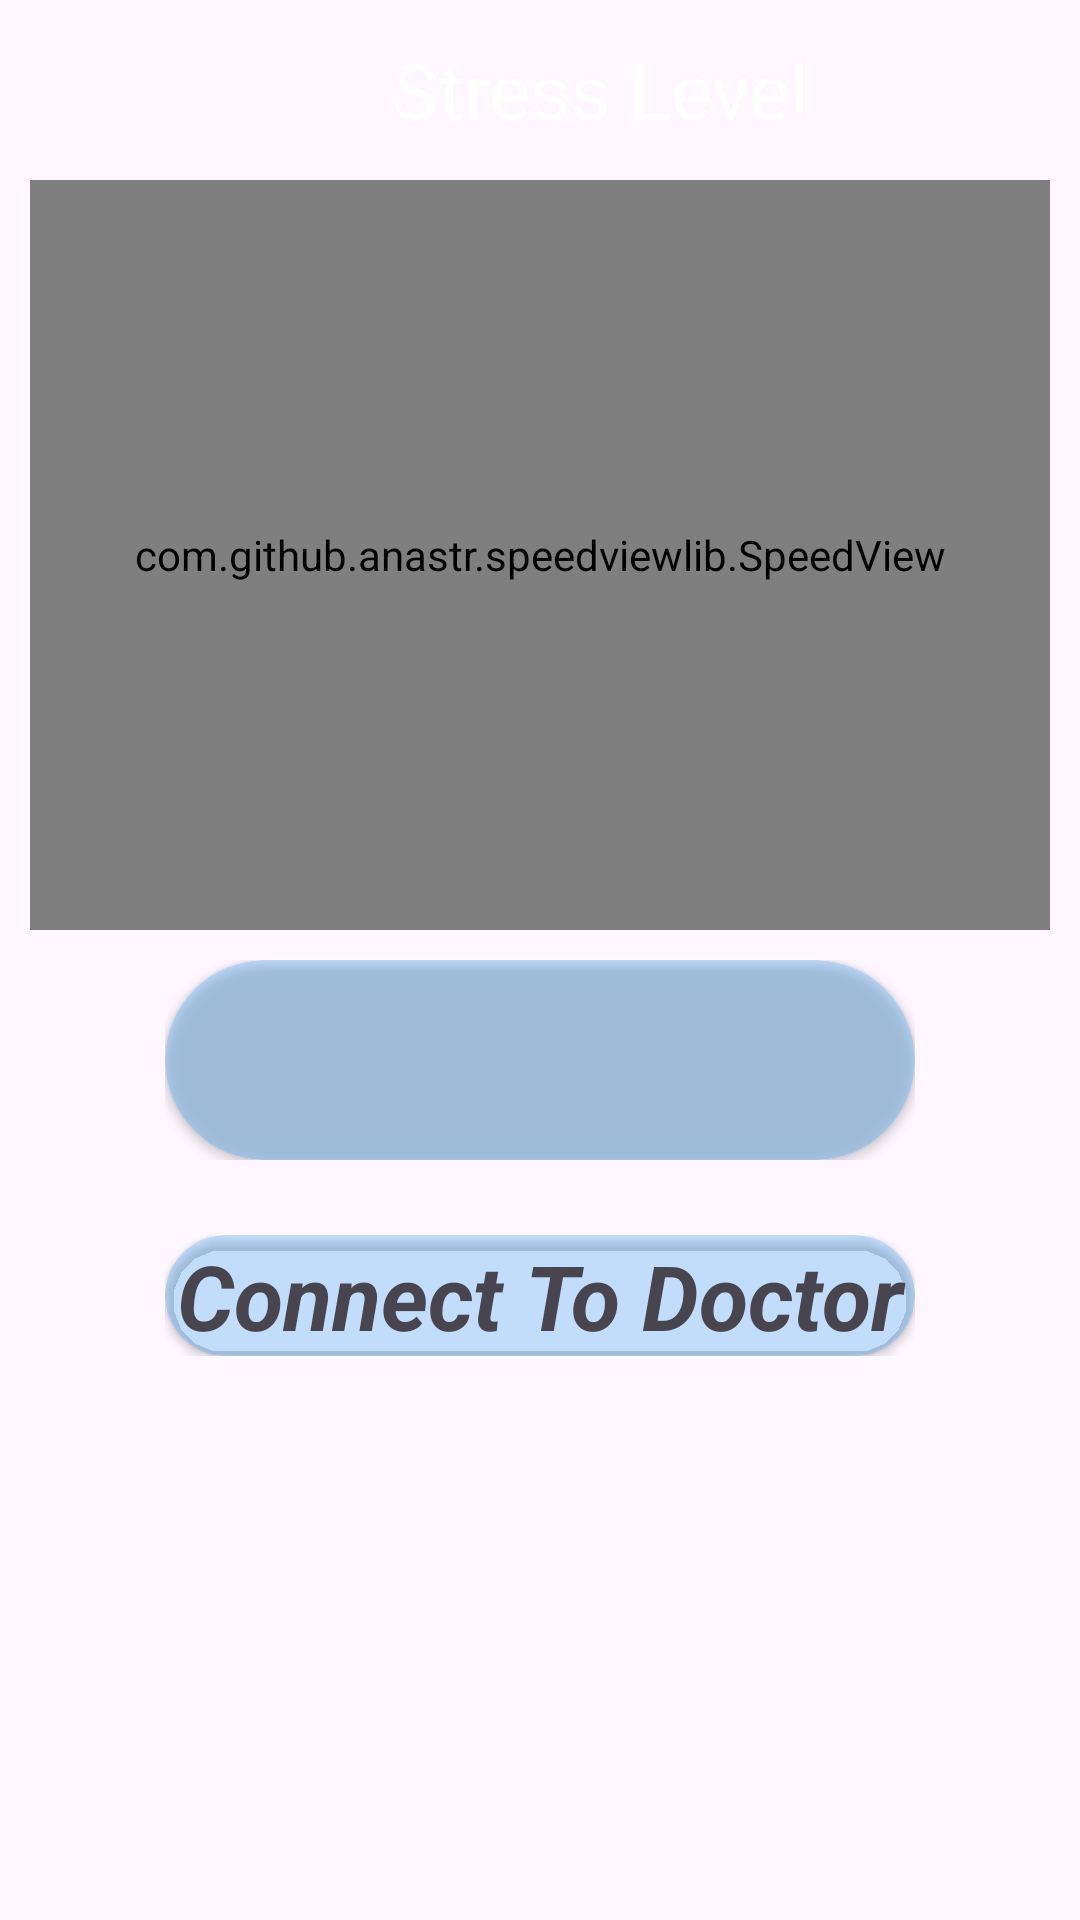

Produce the Android XML layout that renders to this screen, including the resource entries it uses.
<!-- AndroidManifest.xml: application theme Theme.MindWellness -->
<!-- res/layout/activity_stress_gauge.xml -->
<?xml version="1.0" encoding="utf-8"?>
<LinearLayout xmlns:android="http://schemas.android.com/apk/res/android"
    android:layout_width="match_parent"
    android:layout_height="match_parent"
    xmlns:app="http://schemas.android.com/apk/res-auto"
    android:orientation="vertical"

    android:background="@drawable/background">

    <LinearLayout
        android:id="@+id/rv_1"
        android:layout_width="match_parent"
        android:layout_height="wrap_content"
        android:layout_marginTop="10dp"
        android:orientation="horizontal">

        <ImageView
            android:id="@+id/imageView"
            android:layout_width="40dp"
            android:layout_height="match_parent"
            android:src="@drawable/back" />

        <TextView
            android:id="@+id/textView"
            android:layout_width="match_parent"
            android:layout_height="40dp"
            android:gravity="center"
            android:text="Stress Level"
            android:textColor="@color/white"
            android:textSize="26sp" />
    </LinearLayout>

    <com.github.anastr.speedviewlib.SpeedView
        android:id="@+id/halfGauge"
        android:layout_width="match_parent"
        android:layout_height="250dp"
        android:layout_margin="10dp"
        app:sv_speedTextColor="@android:color/transparent"
        app:sv_unit=""
        android:layout_gravity="center"
        app:sv_withTremble="false"
        android:layout_marginEnd="8dp"
        />



    <LinearLayout
        android:layout_width="wrap_content"
        android:layout_height="wrap_content"
        android:layout_gravity="center">
        <androidx.cardview.widget.CardView
            android:layout_width="wrap_content"
            android:layout_height="wrap_content"
            app:cardCornerRadius="50dp"
            app:cardBackgroundColor="#462196F3"
            >
            <TextView
                android:id="@+id/gauge_text"
                android:layout_width="250dp"
                android:layout_height="wrap_content"
                android:layout_gravity="center"
                android:textColor="@color/white"
                android:textSize="50sp"
                android:gravity="center"
                />

        </androidx.cardview.widget.CardView>


    </LinearLayout>
    <LinearLayout
        android:layout_width="wrap_content"
        android:layout_height="wrap_content"
        android:layout_marginTop="25dp"
        android:layout_gravity="center">
        <androidx.cardview.widget.CardView
            android:layout_width="wrap_content"
            android:layout_height="wrap_content"
            app:cardCornerRadius="50dp"
            app:cardBackgroundColor="#462196F3"
            >
            <TextView
                android:id="@+id/help"
                android:layout_width="250dp"
                android:layout_height="wrap_content"
                android:layout_gravity="center"
                android:textSize="30sp"
                android:gravity="center"
                android:textStyle="bold|italic"

                android:text="Connect To Doctor"

                />
        </androidx.cardview.widget.CardView>


    </LinearLayout>

    


</LinearLayout>
<!-- resources referenced by this layout -->
<resources>
  <style name="Theme.MindWellness" parent="Base.Theme.MindWellness" />
  <style name="Base.Theme.MindWellness" parent="Theme.Material3.DayNight.NoActionBar">
          
          
      </style>
  <!-- not gathered from this repository: default colours our renderer supplied (Android Studio template values) -->
  <color name="white">#FFFFFFFF</color>
</resources>
